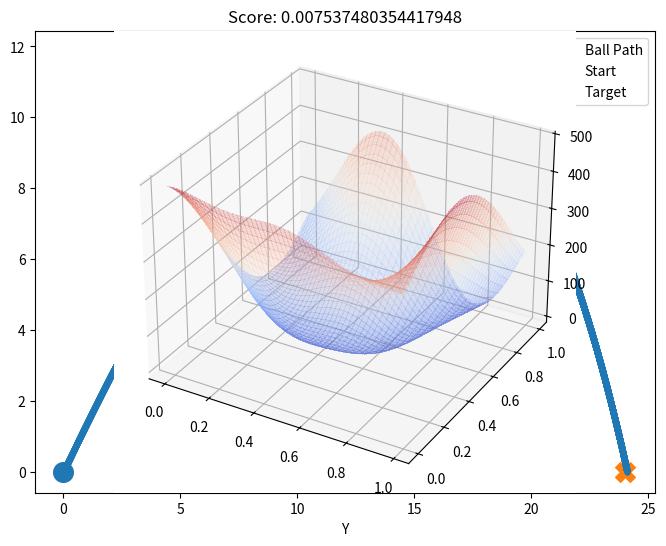

Write the Python code that produced this figure. (Note: this script raises an exception after producing the figure.)
import numpy as np
import scipy
from scipy.stats import norm
import matplotlib.pyplot as plt
from mpl_toolkits.mplot3d import Axes3D
from matplotlib import cm


def plot_gp_2D(gx, gy, mu, X_train, Y_train, title, i):
    ax = plt.gcf().add_subplot(1, 1, i, projection='3d')
    ax.plot_surface(gx, gy, mu.reshape(gx.shape), cmap=cm.coolwarm, linewidth=0, alpha=0.2, antialiased=False)
    ax.scatter(X_train[:,0], X_train[:,1], Y_train, c=Y_train, cmap=cm.coolwarm,label="DOE samples")
    ax.set_title(title)
    ax.set_xlabel("Alpha")
    ax.set_ylabel("V0")
    ax.set_zlabel("Y")
    ax.legend()
def test_simulator():
    """Use this function to test 'simulator' and 'evaluate' functions"""

    alpha_test = 0.5
    V_0_test = 25.0
    x_target = 24.0
    #score, x_path, y_path = simulator(alpha=alpha_test, V_0=V_0_test, x_target=x_target)
    score, x_path, y_path = simulator(alpha=alpha_test, V_0=V_0_test) # you don't have to specify x_target

    plt.figure(figsize=(8,6))
    plt.plot(x_path, y_path, ".-", label="Ball Path")
    plt.scatter([0.], [0.], marker="o", s=200, label="Start")
    plt.scatter([x_target], [0.], marker="X", s=200, label="Target")
    plt.gca().set_xlabel("X")
    plt.gca().set_xlabel("Y")
    plt.gca().set_title(f"Score: {score}")
    plt.legend()
    plt.show()

    # the function 'evaluate' can be used to compute the output score for multiple inputs (alpha_i, V_0_i)
    X_scaled = np.array([[alpha_test, V_0_test]])
    Y = evaluate(X_scaled)    
    print("X_scaled:", X_scaled)
    print("Y:", Y)

    X_scaled = np.array([[0.3, 10.], [0.5, 15.], [0.7, 20]])
    Y = evaluate(X_scaled)
    print("X_scaled:", X_scaled)
    print("Y:", Y)


def simulator(    
    alpha: float = 0.785, 
    V_0: float = 5., 
    v_wind: float = -1.5, 
    x_target: float = 24.0, 
    dt: float = 1e-04, 
    t_max: float = 10., 
    c_d: float = 0.54, 
    c_d_var: float = 0.1,   # noise on the output. You can change this to 0 (no noise)
    A_ref: float = 0.045, 
    rho: float = 1.225, 
    m: float = 0.6, 
    g: float = 9.81
    ):
    """
    This function computes the path of one ball with the parameters alpha and V_0
    The other parameters don't need to be set.

    call it as 'f(alpha, V_0)'

    input parameters:
        - alpha:    ball throwing angle
        - V_0:      initial velocity of the ball

    returns:
        - obj_f:    squared distance to the target
        - x[:i+1]:  x postions of the ball at all timesteps before it hits the ground  
        - y[:i+1]:  y postions of the ball at all timesteps before it hits the ground  
    """
    
    # make sure the input has the right values
    assert dt >= 1e-06, "choose a bigger dt"
    assert dt <= 1e-02, "choose a smaller dt"
    assert alpha >= 0., "choose a bigger alpha"
    assert alpha <= np.pi, "choose a smaller alpha"
    assert V_0 >= 0., "choose a bigger V_0"
    assert V_0 <= 200., "choose a smaller V_0"
    
    N_steps = int(np.ceil(t_max / dt)) + 10
    #print(N_steps)
    x = np.empty(N_steps)
    y = np.empty(N_steps)
    v_x = np.empty(N_steps)
    v_y = np.empty(N_steps)
    a_x = np.empty(N_steps)
    a_y = np.empty(N_steps)       
    
    # initial conditions
    x[0] = 0.
    y[0] = 0.
    v_x[0] = V_0*np.cos(alpha)
    v_y[0] = V_0*np.sin(alpha)
    a_x[0] = 0.
    a_y[0] = 0.
    
    i = 0
    
    while i < N_steps - 10:
        v_mag = np.sqrt((v_x[i] - v_wind)**2 + v_y[i]**2)
        F_w_x = -0.5*rho*A_ref*v_mag*(v_x[i] - v_wind)*c_d*np.exp(np.random.normal(0, c_d_var))
        F_w_y = -0.5*rho*A_ref*v_mag*(v_y[i])*c_d*np.exp(np.random.normal(0, c_d_var))
        a_x[i+1] = F_w_x/m
        a_y[i+1] = F_w_y/m - g
        v_x[i+1] = v_x[i] + a_x[i+1]*dt
        v_y[i+1] = v_y[i] + a_y[i+1]*dt
        x[i+1] = x[i] + v_x[i+1]*dt
        y[i+1] = y[i] + v_y[i+1]*dt
        
        #print(F_w_x, F_w_y, x[i+1], y[i+1])
        i = i + 1
        
        if y[i] <= -1.e-06 and v_y[i] < 0.:
            break
                    
    
    obj_f = np.min([(x[i] - x_target)**2, (x[i-1] - x_target)**2])
    
    return obj_f, x[:i+1], y[:i+1]


def evaluate(X, **kwargs):
    """
    This function can be used to compute the output of simulator for a vector of multiple input settings (alpha, V_0)
    """
    n_samples, n_dim = X.shape
    
    n = np.sum([1 for _, v in kwargs.items() if v==True])
    if n == 0 and n_dim == 1:
        kwargs = {"alpha": True}
    elif n == 0 and n_dim == 2:
        kwargs = {"alpha": True, "V_0": True}
    elif n == n_dim:
        #print("okay")
        pass
    else:
        raise Exception("bad input -", "n_dim:", n_dim, " n:", n)
    
    F = np.empty(n_samples)
    for i in range(n_samples):
        sim_kwargs = {}
        for j, (k, v) in enumerate(kwargs.items()):
            if type(v) == float:
                sim_kwargs[k] = v
            elif v:
                sim_kwargs[k] = X[i,j]
        f, _, _ = simulator(**sim_kwargs)
        F[i] = f
    
    return F[:,np.newaxis]


 
def get_doe_samples(num_doe_points):
    """
    Get a number of DoE (Design of Experiment) samples
    """
    np.random.seed(seed=3)
    X = np.random.rand(num_doe_points,2)
    return X


class RBF_Kernel:
    """
    This class can be used organize the functions related to the kernel.
    """

    def __init__(self, ndim=2, logTheta=0, logRegPara=None) -> None:
        """
        Initialize the class parameters.
        Theta and the regularization parameter are stored as their log-value
        """

        self.ndim = ndim
        self.logTheta = logTheta
        self.logRegPara = logRegPara
        self.presolved = False
    
    def get_theta(self):
        """
        Getter for theta
        """
        return np.power(10, self.logTheta)
    
    def get_regPara(self):
        """
        Getter for the regularization parameter
        """
        return np.power(10, self.logRegPara)
    
    def kernel_func(self, x1, x2, theta, regPara, p=2):
        """
        Compute the kernel function between two (2D) points x1 and x2
        """

        if type(x1) is np.ndarray:        
            assert len(x1) == len(theta)
            assert type(x2) is np.ndarray
            assert x1.shape == x2.shape

            d = len(x1) # dimesionality of the input x
            cor = np.sum( [ float(theta[i]) * np.power( float(x1[i]-x2[i]), p ) for i in range(d) ] )
        else:
            assert type(x1) is float
            assert type(theta) is float
            d = 1
            cor = float(theta) * np.power( float(x1-x2), p )
        
        cor = np.exp(-float(cor))
        
        return cor

    def get_correlation_matrix(self, x, logTheta=1., logRegPara=None):
        """
        Returns the full covariance matrix of input data x
        """
        # reg has to be None or float.

        theta = np.power(10, logTheta)
        if logRegPara is not None:
            regPara = np.power(10, logRegPara)
        else:
            regPara = 0




        N,D = x.shape

        K = np.empty((N, N), dtype=np.float64)
        for i in range(N):
            for j in range(N):
                K[i,j] = self.kernel_func(x[i], x[j], theta, regPara)
            K[i,i] += regPara

        return K
    
    def set_hyperparameters(self, hyperparameters, regularization, log=True):
        """
        Setter for theta and the regularization parameter.
        log=True if the hyperparameters are given as logs
        """

        if log:
            if regularization:
                self.logTheta   = hyperparameters[:-1]
                self.logRegPara = hyperparameters[-1]     # order to define this first
            else:
                self.logTheta = hyperparameters
                self.logRegPara = None
        else:
            if regularization:
                self.logTheta = np.log10(hyperparameters[:-1])
                self.logRegPara = np.log10(hyperparameters[-1])     # order to define this first
            else:
                self.logTheta = np.log10(hyperparameters)
                self.logRegPara = None
        
        self.regularization = regularization

        self.presolved = False
    
    def get_hyperparameters(self, log=True):
        """
        Getter for theta and the regularization parameter.
        log=True if the hyperparameters should be given as logs
        """
        hyperparameters = np.atleast_1d(self.logTheta)
        if self.regularization:
            hyperparameters = np.concatenate((hyperparameters, np.atleast_1d(self.logRegPara)))        
        if not log:
            hyperparameters = np.power(10, hyperparameters)
        
        return hyperparameters


    def calculate_likelihood(self, X, Y):
        """
        This function is supposed to calculate the log-likelihood (without the constant terms) of the data y at position(s) x 
        """
        # N: sample size
        # D: dimension
        N, D = X.shape

        K = self.get_correlation_matrix(X, self.logTheta, self.logRegPara)       # no info of y is used.
        K = K + 0.001* np.eye(N)
        #LU decomposition to compute the inverse and the determinant of "K"
        P, L, U = scipy.linalg.lu(K)
        self.Inv_of_K = np.linalg.inv(U) @ np.linalg.inv(L) @ np.linalg.inv(P)
        self.variance = (Y.T @ self.Inv_of_K @ Y) / N #variance
        self.Det_of_K = np.linalg.det(P) * np.linalg.det(L) * np.linalg.det(U)
        #Likelihood function E
        E = N/2 * np.log(self.variance) + 0.5 * np.log(self.Det_of_K)

#        if E != E:      
        if np.isnan(E):     # when E is NaN due to violation of the computations
            return 1.e6
        return E
    
    def likelihood_opt_wrapper_func(self, hyperparameters, X, Y, regularization):
        """
        This function can be used to wrap the likelihood calculation function such that it can be used by scipy.optimize
        """

        self.set_hyperparameters(hyperparameters, regularization)
        E = self.calculate_likelihood(X, Y)

        return E

def optimize_kernel_hyperparameters(kernel: RBF_Kernel, X, Y, regularization=True, bounds=None, maxiter=100, tol=0.001, disp=False, restart=False):
    """
    Optimize the kernel hyperparameters
    """

    args = (X, Y, regularization)

    if bounds is None:
        bounds_theta = np.array( [ [-6, 5],  [-6, 5] ] )
        bounds_reg   = np.array( [ [-12, 0] ] )

        if regularization:
            bounds = np.vstack((bounds_theta, bounds_reg))
        else:
            bounds = bounds_theta
        print("optimization bounds:", bounds)

    if restart:
        x0 = kernel.get_hyperparameters()
    else:
        x0 = None
    
    opt = scipy.optimize.differential_evolution(kernel.likelihood_opt_wrapper_func, bounds=bounds, args=args, maxiter=maxiter, tol=tol, disp=disp)#, x0=x0)
    #print(opt)

    kernel.set_hyperparameters(opt.x, regularization=regularization)

    return kernel

def predict_output(xpre, X, Y, kernel: RBF_Kernel):
    """
    Compute the predictive distribution, given some input data (X,Y) and a kernel
    """

    N, D_input = X.shape
    Npre, _ = xpre.shape

    ypre = np.empty(Npre, dtype=np.float64)    # muN
    yvar = np.empty(Npre, dtype=np.float64)    # sigmaSquaredN

    theta = kernel.get_theta()
    regPara = kernel.get_regPara()

    for n in range(Npre):
        k = np.empty(N      , dtype=np.float64)
        for i in range(N):
            k[i] = kernel.kernel_func(xpre[n], X[i], theta, regPara)        # so, switch-off the reg value because it is always for "new" prediction.

        ypre[n] = k.T @ kernel.Inv_of_K @ Y
        yvar[n] = kernel.variance * (1 - k.T @ kernel.Inv_of_K @ k )

    return ypre, yvar

def scale_input(X, alpha_min=0.15, alpha_max=1.5, V_0_min=5., V_0_max=40.):
    """
    Scale the input from values in [0, 1) to [alpha_min, alpha_max) and [V_0_min, V_0_max)
    """

    X_scaled = np.copy(X)
    X_scaled[:,0] = X_scaled[:,0]*(alpha_max - alpha_min) + alpha_min
    X_scaled[:,1] = X_scaled[:,1]*(V_0_max - V_0_min) + V_0_min

    return X_scaled

def expected_improvement(X, X_sample, Y_sample, gpr, xi=0.01):
    
    mu, sigma = predict_output(X, X_sample, Y_sample, gpr)
    
    sigma = np.sqrt(sigma)
    sigma = sigma.reshape(-1, 1)
    mu_opt, _ = predict_output(X_sample, X_sample, Y_sample, gpr)
    mu_sample_opt = np.min(mu_opt)
    
    with np.errstate(divide='warn'):
        imp = mu-mu_sample_opt - xi
        Z = imp / sigma
        ei = imp * norm.cdf(Z) + sigma * norm.pdf(Z)
        ei[sigma == 0.0] = 0.0

    return ei  
    

def propose_location(acquisition, X_sample, Y_sample, gpr, bounds, n_restarts=25):
    #Proposes the next sampling point by optimizing the acquisition function.
    #Returns:
        #Location of the acquisition function maximum.
    dim = X_sample.shape[1]
    min_val = 1
    min_x = None
    
    def min_obj(X):
        # Minimization objective is the negative acquisition function
        return -acquisition(X.reshape(-1, dim), X_sample, Y_sample, gpr)
    
    # Find the best optimum by starting from n_restart different random points.
    for x0 in np.random.uniform(bounds[:, 0], bounds[:, 1], size=(n_restarts, dim)):
        res = scipy.optimize.minimize(min_obj, x0=x0, bounds=bounds, method='L-BFGS-B')        
        if res.fun < min_val:
            min_val = res.fun[0]
            min_x = res.x           
            
    return np.array([min_x])


    
    
def main(n_doe_samples=30, maxiter_bayesopt=10):
    """
    This is the main function, where the main program steps need to be implemented
    """

    # set the interval of suitable (alpha, V_0) values
    alpha_max, alpha_min = 1.5, 0.15
    V_0_max, V_0_min = 40, 5

    # get input data (X,Y)
    X = get_doe_samples(n_doe_samples)
    X_scaled = scale_input(X, alpha_min, alpha_max, V_0_min, V_0_max)
    Y = evaluate(X_scaled)


    regularization = True         # boolean
    # "regularization" is a flag to indicate if we add a new hyparameter "sigma" in the slide 32 at Lecture 8. The result of the "regularization" True and False can be seen on the slide 33 and slide 30, respectively.
    
    # initialize the kernel and optimize its hyperparameters
    kernel = RBF_Kernel()

    ### Test an arbitrary theta ###
    theta_test = [-6, 5]   # please input your
    regPara_test = -1.   # You do not need to change this.

    if regularization:
        hyperparameter_test = theta_test + [regPara_test]
    else:
        hyperparameter_test = theta_test
    kernel.set_hyperparameters(hyperparameters=hyperparameter_test, regularization=regularization, log=True)         # a value from -6. to 5.
    
    #Xpre = np.array([[0.2514, 0.5014]])

    ### Determine the hyperparameter theta by MLE ###
    kernel = optimize_kernel_hyperparameters(kernel, X, Y, regularization=regularization, maxiter=100, disp=True)
    #create a meshgrid for Xpre
    rx, ry = np.arange(0, 1, 0.01), np.arange(0, 1, 0.01)
    gx, gy = np.meshgrid(rx, rx)

    X_pre = np.c_[gx.ravel(), gy.ravel()]
    X_2D=X_pre
    # predict the output at Xpre
    ypre, yvar = predict_output(X_2D, X, Y, kernel)
    #the global minimum y_min with the corresponding input X_opt
    y_min=min(ypre)
    print(y_min)
    index=np.argmin(ypre)
    Y_var_min=yvar[index]
    print("Y_var=",Y_var_min)
    X_opt=X_2D[index]
    X_opt=X_opt.reshape(-1,2)
    X_opt_sc=scale_input(X_opt,alpha_min,alpha_max,V_0_min,V_0_max)
    print(X_opt_sc)
    #plot using simulator
    score, x_path, y_path = simulator(alpha=X_opt_sc[0, 0], V_0=X_opt_sc[0, 1], x_target=24.0)
    plt.figure(figsize=(8, 6))
    plt.plot(x_path, y_path, ".-", label="Ball Path")
    plt.scatter([0.], [0.], marker="o", s=200, label="Start")
    plt.scatter([24.0], [0.], marker="X", s=200, label="Target")
    plt.gca().set_xlabel("X")
    plt.gca().set_xlabel("Y")
    plt.gca().set_title(f"Score: {score}")
    plt.legend()
    plt.show()
    print('X_opt= ',X_opt)
    #visualize the predicted mean on the input space 𝐗 as a 3D graph.
    plot_gp_2D(gx, gy,ypre, X, Y,'N=50',1)

    plt.show()


    
    # copy the DoE data for the optimization loop
    Xupdated = np.copy(X)
    Yupdated = np.copy(Y)
    
    # bayesian optimization loop

    boundsB = np.array(([0,1], [0,1])) 
    for i in range(maxiter_bayesopt):

        print("BayesOpt Iter", i)
        #calculate the acquisition function and find the next value by optimizing the input argument of the acquisition function
        Xnew = propose_location(expected_improvement, Xupdated, Yupdated, kernel, boundsB)
        Xnew = np.atleast_2d(Xnew)
        Xreal = scale_input(Xnew, alpha_min, alpha_max, V_0_min, V_0_max)
        Ynew = evaluate(Xreal)

        Xupdated = np.vstack((Xupdated, Xnew))          # updated data X
        Yupdated = np.vstack((Yupdated, Ynew))          # updated data Y
        
        kernel = optimize_kernel_hyperparameters(kernel, Xupdated, Yupdated, regularization=regularization, maxiter=100, disp=True)

    # Optimizing again with the improved model
    yopt, yvar = predict_output(X_2D, Xupdated, Yupdated, kernel)
    # the global minimum y_min with the corresponding input X_opt
    y_min = min((yopt))
    print(y_min)
    index = np.argmin((yopt))
    X_opt = X_2D[index]
    Y_var_min = yvar[index]
    print("Y_var=", Y_var_min)
    X_opt = X_opt.reshape(-1, 2)
    X_opt_sc = scale_input(X_opt, alpha_min, alpha_max, V_0_min, V_0_max)
    print(X_opt_sc)
    # plot using simulator
    score, x_path, y_path = simulator(alpha=X_opt_sc[0, 0], V_0=X_opt_sc[0, 1], x_target=24.0)
    plt.figure(figsize=(8, 6))
    plt.plot(x_path, y_path, ".-", label="Ball Path")
    plt.scatter([0.], [0.], marker="o", s=200, label="Start")
    plt.scatter([24.0], [0.], marker="X", s=200, label="Target")
    plt.gca().set_xlabel("X")
    plt.gca().set_xlabel("Y")
    plt.gca().set_title(f"Score: {score}")
    plt.legend()
    plt.show()
    # visualize the predicted mean on the input space 𝐗 as a 3D graph.
    plot_gp_2D(gx, gy, yopt, Xupdated, Yupdated, 'N=30+10', 1)
    plt.show()
    print(X_opt)







    
# this condition will be true, if you call this program as 'python exam_task1.py'
if __name__ == "__main__":

    # test and try to understand the simulator
    #test_simulator() # you can delete/comment this line, if you don't need it anymore

    # execute the main program
    main()